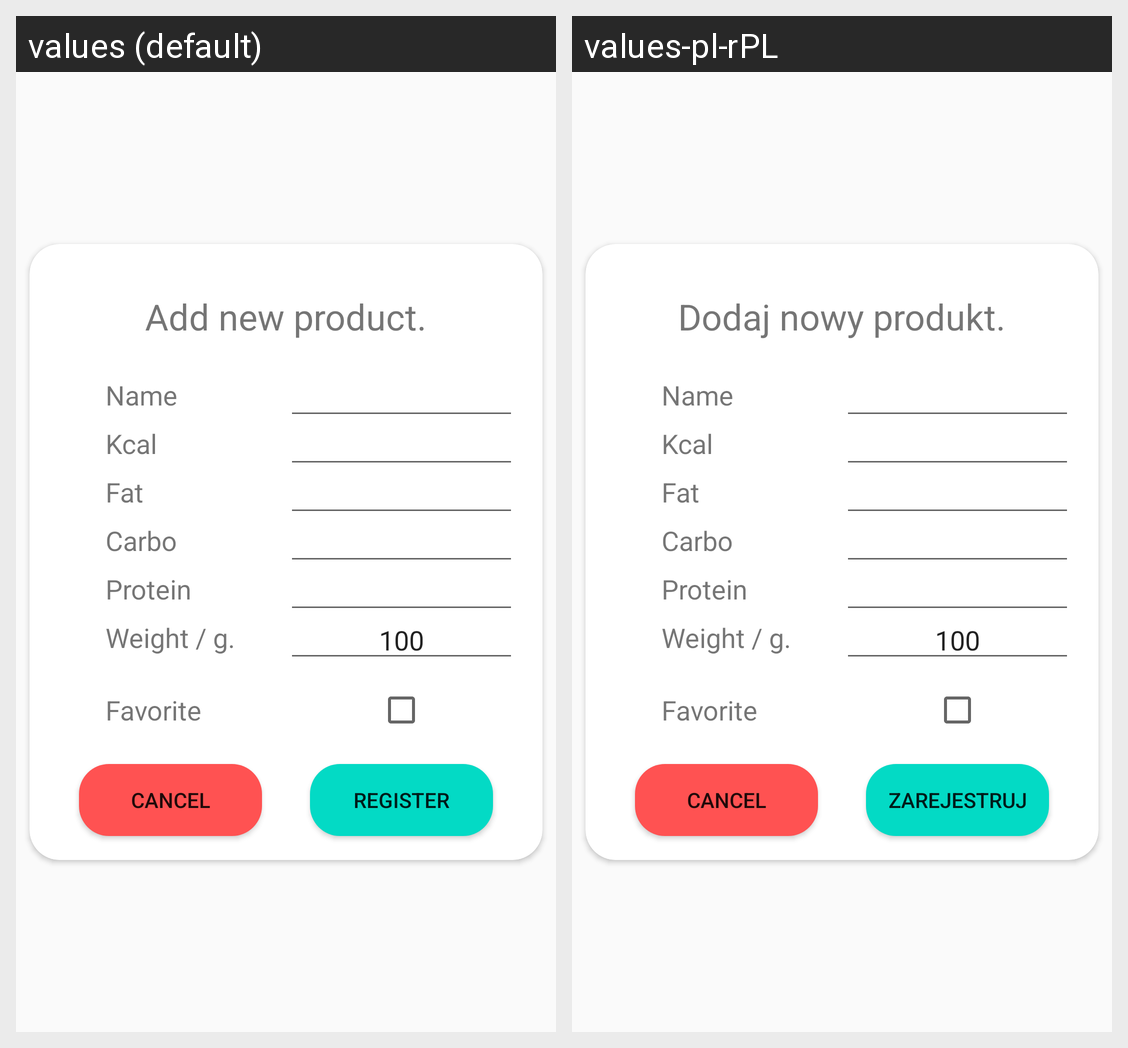

Locale-by-locale string values for the Android screen shown in this grid:
Android screen res/layout/create_product_layout.xml rendered under 2 locales, left to right: values (default), values-pl-rPL. Device: Nexus 5 (rendered at 1080×1920; each locale shown at half size, 540×960, under a caption strip naming it); theme AppTheme.
Strings drawn on this screen, with the default value and each locale's value (text and hints the layout hard-codes, and strings that could not be matched under every locale, appear in the picture but are not listed):

add_new_product
  values: Add new product.
  values-pl-rPL: Dodaj nowy produkt.

register
  values: Register
  values-pl-rPL: Zarejestruj
